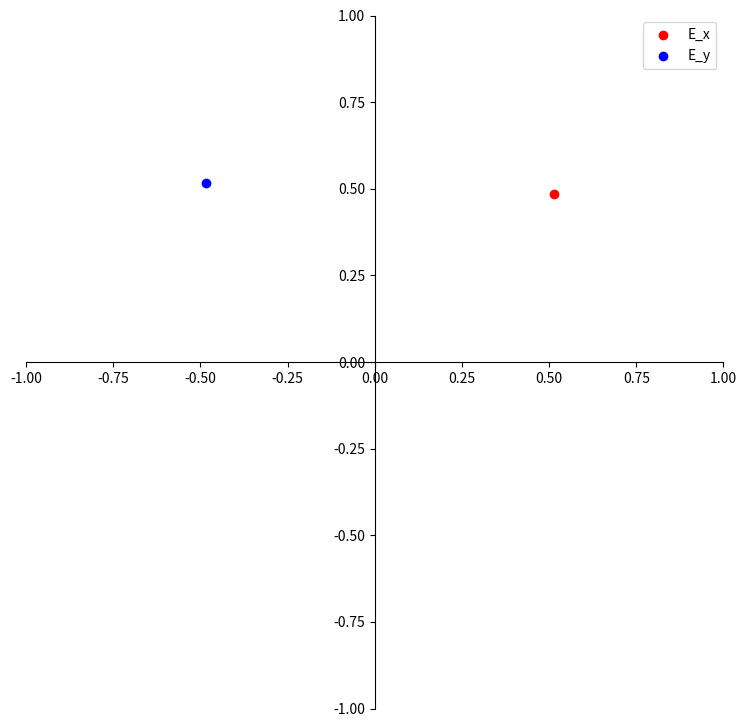

The matplotlib source for this figure: (Note: this script raises an exception after producing the figure.)
import matplotlib.pyplot as plt 
import scipy as sp 
import seaborn as sb  
import numpy as np 
from matplotlib.animation import FuncAnimation

N_X = 1.49
N_Y = 1.66

n_x = 0 
n_y = N_Y - N_X 

lam = 590* (10**-6) # in mm
d = np.abs (lam/ (2*(N_Y-N_X))) # in mm 

global c
c = 3 * (10*11) # in mm/ s 

global v
v = np.array([1+1j,-1+1j])
v = v/np.linalg.norm (v)

global alpha 
alpha = 1 

global is_after 
is_after = 0

global tot_frame
tot_frame = 200

global theta
theta = 0

fig, ax = plt.subplots (figsize= (9,9))
ax.spines['left'].set_position('center')
ax.spines['bottom'].set_position('center')
ax.spines['right'].set_visible(False)
ax.spines['top'].set_visible(False)
ax.xaxis.set_ticks_position('bottom')
ax.yaxis.set_ticks_position('left')
#plt.scatter (np.real (v[0]),np.imag (v[0]), color='red', label= 'E_x')
#plt.scatter (np.real (v[1]),np.imag (v[1]), color='blue', label= 'E_y')
#plt.legend ()
ax.set_xlim (-1,1)
ax.set_ylim (-1,1)
def init ():
    v_init = v
    ax.spines['left'].set_position('center')
    ax.spines['bottom'].set_position('center')
    ax.spines['right'].set_visible(False)
    ax.spines['top'].set_visible(False)
    ax.xaxis.set_ticks_position('bottom')
    ax.yaxis.set_ticks_position('left')
    plt.scatter (np.real (v_init[0]),np.imag (v_init[0]), color='red', label= 'E_x')
    plt.scatter (np.real (v_init[1]*np.exp (-1j*np.pi*alpha*is_after)
),np.imag (v_init[1]*np.exp (-1j*np.pi*alpha*is_after)
), color='blue', label= 'E_y')
    plt.legend ()
    ax.set_xlim (-1,1)
    ax.set_ylim (-1,1)

def update (frame):
    v_adv = v* np.exp (1j*2*np.pi*frame/tot_frame)
    v_updated = v_adv
    if is_after == 1:
        c = np.cos (theta)
        s = np.sin (theta)
        v_updated[0] = c*v_adv[0] + s*v_adv[1]
        v_updated[1] = -s*v_adv[0] + c*v_adv[1]
    ax.clear ()
    ax.spines['left'].set_position('center')
    ax.spines['bottom'].set_position('center')
    ax.spines['right'].set_visible(False)
    ax.spines['top'].set_visible(False)
    ax.xaxis.set_ticks_position('bottom')
    ax.yaxis.set_ticks_position('left')
    plt.scatter (np.real (v_updated[0]),np.imag (v_updated[0]), color='red', label= 'E_x')
    plt.scatter (np.real (v_updated[1]*np.exp (-1j*np.pi*alpha*is_after) ),np.imag (v_updated[1]*np.exp (-1j*np.pi*alpha*is_after) ), color='blue', label= 'E_y')
    plt.legend ()
    ax.set_xlim (-1,1)
    ax.set_ylim (-1,1)


anim = FuncAnimation (fig, update, init_func= init, frames= tot_frame , repeat=False, interval= 33 )
anim.save ('vector_in_complex_plane_before_element.mp4', writer= 'ffmpeg')

is_after = 1 
anim = FuncAnimation (fig, update, init_func= init, frames= tot_frame , repeat=False, interval= 33 )
anim.save ('vector_in_complex_plane_after_element.mp4', writer= 'ffmpeg')

alpha = 0.5
anim = FuncAnimation (fig, update, init_func= init, frames= tot_frame , repeat=False, interval= 33 )
anim.save ('vector_in_complex_plane_wrong_wavelength.mp4', writer= 'ffmpeg')
